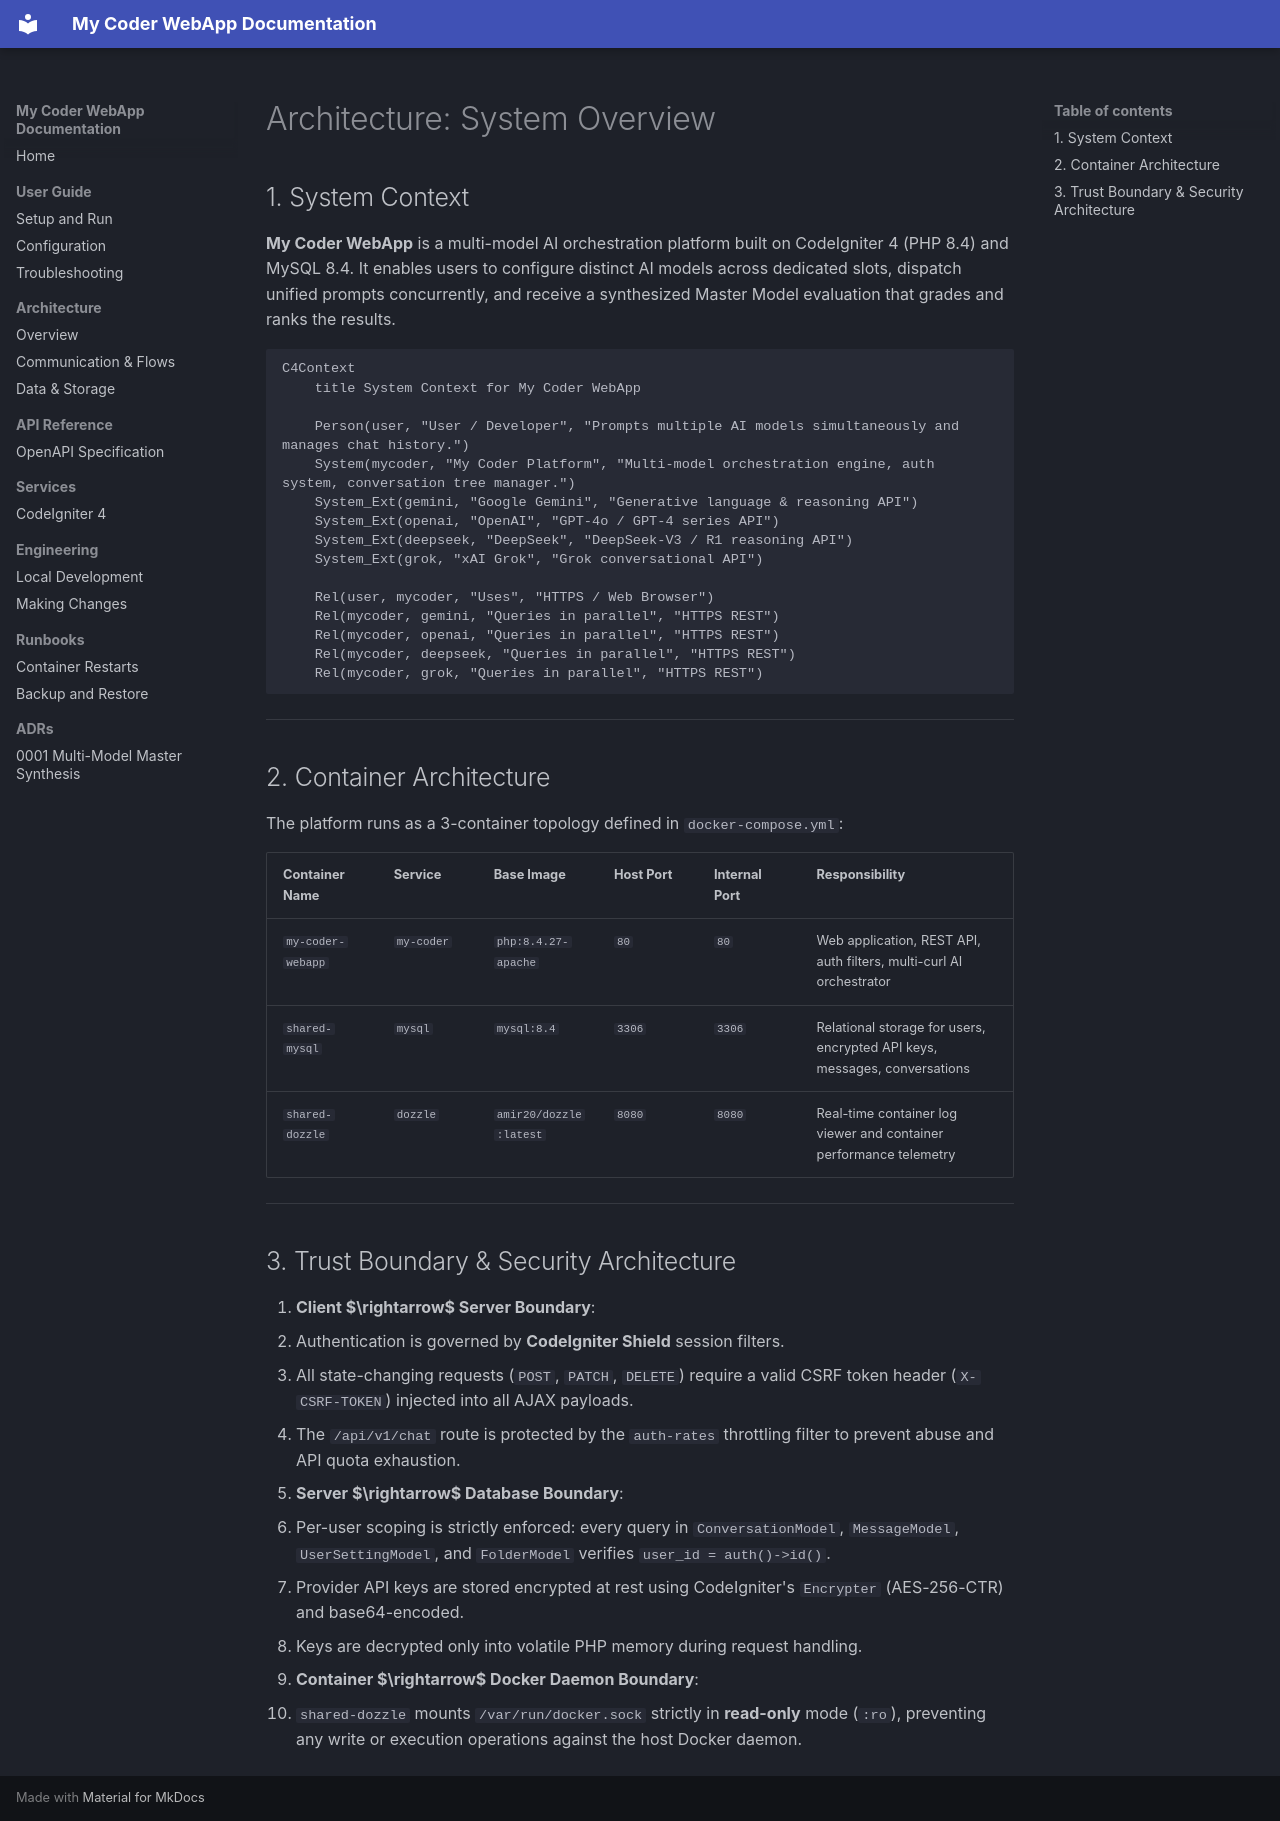

repository: Niccher/My-Coder-WebApp · page: architecture/overview/index.html · generator: mkdocs

# Architecture: System Overview

## 1. System Context

**My Coder WebApp** is a multi-model AI orchestration platform built on CodeIgniter 4 (PHP 8.4) and MySQL 8.4. It enables users to configure distinct AI models across dedicated slots, dispatch unified prompts concurrently, and receive a synthesized Master Model evaluation that grades and ranks the results.

```mermaid
C4Context
    title System Context for My Coder WebApp

    Person(user, "User / Developer", "Prompts multiple AI models simultaneously and manages chat history.")
    System(mycoder, "My Coder Platform", "Multi-model orchestration engine, auth system, conversation tree manager.")
    System_Ext(gemini, "Google Gemini", "Generative language & reasoning API")
    System_Ext(openai, "OpenAI", "GPT-4o / GPT-4 series API")
    System_Ext(deepseek, "DeepSeek", "DeepSeek-V3 / R1 reasoning API")
    System_Ext(grok, "xAI Grok", "Grok conversational API")

    Rel(user, mycoder, "Uses", "HTTPS / Web Browser")
    Rel(mycoder, gemini, "Queries in parallel", "HTTPS REST")
    Rel(mycoder, openai, "Queries in parallel", "HTTPS REST")
    Rel(mycoder, deepseek, "Queries in parallel", "HTTPS REST")
    Rel(mycoder, grok, "Queries in parallel", "HTTPS REST")
```

---

## 2. Container Architecture

The platform runs as a 3-container topology defined in `docker-compose.yml`:

| Container Name | Service | Base Image | Host Port | Internal Port | Responsibility |
|---|---|---|---|---|---|
| `my-coder-webapp` | `my-coder` | `php:8.4.27-apache` | `80` | `80` | Web application, REST API, auth filters, multi-curl AI orchestrator |
| `shared-mysql` | `mysql` | `mysql:8.4` | `3306` | `3306` | Relational storage for users, encrypted API keys, messages, conversations |
| `shared-dozzle` | `dozzle` | `amir20/dozzle:latest` | `8080` | `8080` | Real-time container log viewer and container performance telemetry |

---

## 3. Trust Boundary & Security Architecture

1. **Client $\rightarrow$ Server Boundary**:
   - Authentication is governed by **CodeIgniter Shield** session filters.
   - All state-changing requests (`POST`, `PATCH`, `DELETE`) require a valid CSRF token header (`X-CSRF-TOKEN`) injected into all AJAX payloads.
   - The `/api/v1/chat` route is protected by the `auth-rates` throttling filter to prevent abuse and API quota exhaustion.
2. **Server $\rightarrow$ Database Boundary**:
   - Per-user scoping is strictly enforced: every query in `ConversationModel`, `MessageModel`, `UserSettingModel`, and `FolderModel` verifies `user_id = auth()->id()`.
   - Provider API keys are stored encrypted at rest using CodeIgniter's `Encrypter` (AES-256-CTR) and base64-encoded.
   - Keys are decrypted only into volatile PHP memory during request handling.
3. **Container $\rightarrow$ Docker Daemon Boundary**:
   - `shared-dozzle` mounts `/var/run/docker.sock` strictly in **read-only** mode (`:ro`), preventing any write or execution operations against the host Docker daemon.
